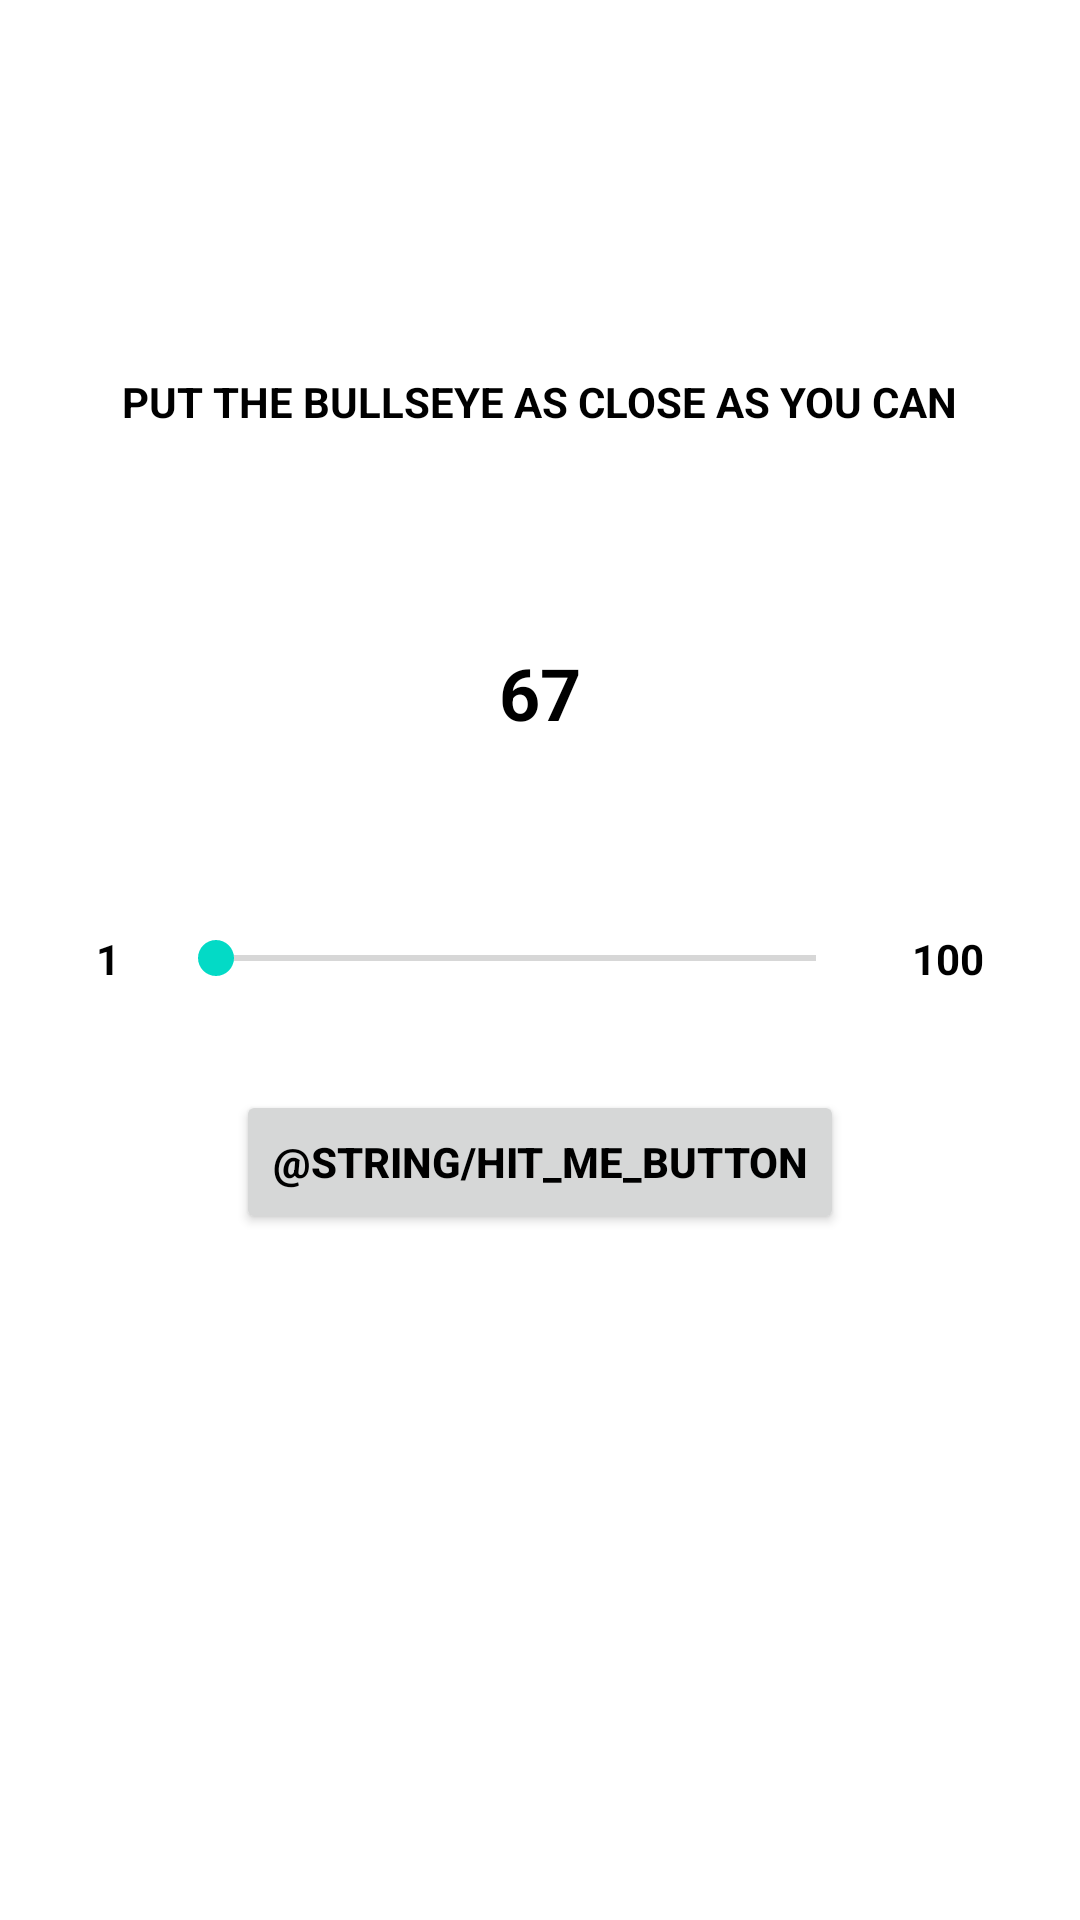

Produce the Android XML layout that renders to this screen, including the resource entries it uses.
<!-- AndroidManifest.xml: activity theme Theme.Bullseye.NoActionBar.FullScreen -->
<!-- res/layout/activity_main.xml -->
<?xml version="1.0" encoding="utf-8"?>
<androidx.constraintlayout.widget.ConstraintLayout xmlns:android="http://schemas.android.com/apk/res/android"
    xmlns:app="http://schemas.android.com/apk/res-auto"
    xmlns:tools="http://schemas.android.com/tools"
    android:layout_width="match_parent"
    android:layout_height="match_parent"
    tools:context=".MainActivity">

    <TextView
        android:id="@+id/textView"
        android:layout_width="wrap_content"
        android:layout_height="wrap_content"
        android:text="@string/instruction_text"
        app:layout_constraintBottom_toBottomOf="parent"
        app:layout_constraintEnd_toEndOf="parent"
        app:layout_constraintStart_toStartOf="parent"
        app:layout_constraintTop_toTopOf="parent"
        app:layout_constraintVertical_bias="0.20" />

    <TextView
        android:id="@+id/targetTextView"
        android:layout_width="wrap_content"
        android:layout_height="wrap_content"
        android:layout_marginTop="8dp"
        android:text="@string/target_value_text"
        android:textSize="24sp"
        app:layout_constraintBottom_toTopOf="@+id/seekBar"
        app:layout_constraintEnd_toEndOf="@+id/textView"
        app:layout_constraintStart_toStartOf="@+id/textView"
        app:layout_constraintTop_toBottomOf="@+id/textView" />

    <SeekBar
        android:id="@+id/seekBar"
        android:layout_width="0dp"
        android:layout_height="wrap_content"
        app:layout_constraintBottom_toBottomOf="parent"
        app:layout_constraintEnd_toStartOf="@+id/textView4"
        app:layout_constraintStart_toEndOf="@+id/textView3"
        app:layout_constraintTop_toTopOf="parent"
        app:layout_constraintVertical_bias="0.499" />

    <TextView
        android:id="@+id/textView3"
        android:layout_width="wrap_content"
        android:layout_height="wrap_content"
        android:layout_marginStart="32dp"
        android:layout_marginEnd="16dp"
        android:text="@string/min_value_text"
        app:layout_constraintBottom_toBottomOf="@+id/seekBar"
        app:layout_constraintEnd_toStartOf="@id/seekBar"
        app:layout_constraintStart_toStartOf="parent"
        app:layout_constraintTop_toTopOf="@+id/seekBar"
        app:layout_goneMarginEnd="16dp" />

    <TextView
        android:id="@+id/textView4"
        android:layout_width="wrap_content"
        android:layout_height="wrap_content"
        android:layout_marginStart="16dp"
        android:layout_marginEnd="32dp"
        android:text="@string/max_value_text"
        app:layout_constraintStart_toEndOf="@id/seekBar"
        app:layout_constraintEnd_toEndOf="parent"
        app:layout_constraintBottom_toBottomOf="@+id/seekBar"
        app:layout_constraintTop_toTopOf="@+id/seekBar" />

    <Button
        android:id="@+id/button"
        android:layout_width="wrap_content"
        android:layout_height="wrap_content"
        android:layout_marginTop="35dp"
        android:text="@string/hit_me_button"
        app:layout_constraintEnd_toEndOf="parent"
        app:layout_constraintStart_toStartOf="parent"
        app:layout_constraintTop_toBottomOf="@+id/seekBar" />

</androidx.constraintlayout.widget.ConstraintLayout>
<!-- resources referenced by this layout -->
<resources>
  <string name="instruction_text">PUT THE BULLSEYE AS CLOSE AS YOU CAN</string>
  <string name="max_value_text">100</string>
  <string name="min_value_text">1</string>
  <string name="target_value_text">67</string>
  <style name="Theme.Bullseye.NoActionBar.FullScreen" parent="@style/Theme.Bullseye">
          <item name="windowNoTitle">true</item>
          <item name="windowActionBar">false</item>
          <item name="android:windowFullscreen">true</item>
      </style>
  <style name="Theme.Bullseye" parent="Theme.MaterialComponents.DayNight.DarkActionBar">
          
          <item name="colorPrimary">@color/red_accent</item>
          <item name="colorPrimaryVariant">@color/red_accent</item>
          <item name="colorOnPrimary">@color/white</item>
          
          <item name="android:statusBarColor">?attr/colorPrimaryVariant</item>
          
          <item name="android:textStyle">bold</item>
          <item name="android:textColor">@color/black</item>
      </style>
  <!-- not gathered from this repository: default colours our renderer supplied (Android Studio template values) -->
  <color name="black">#FF000000</color>
  <color name="white">#FFFFFFFF</color>
</resources>
